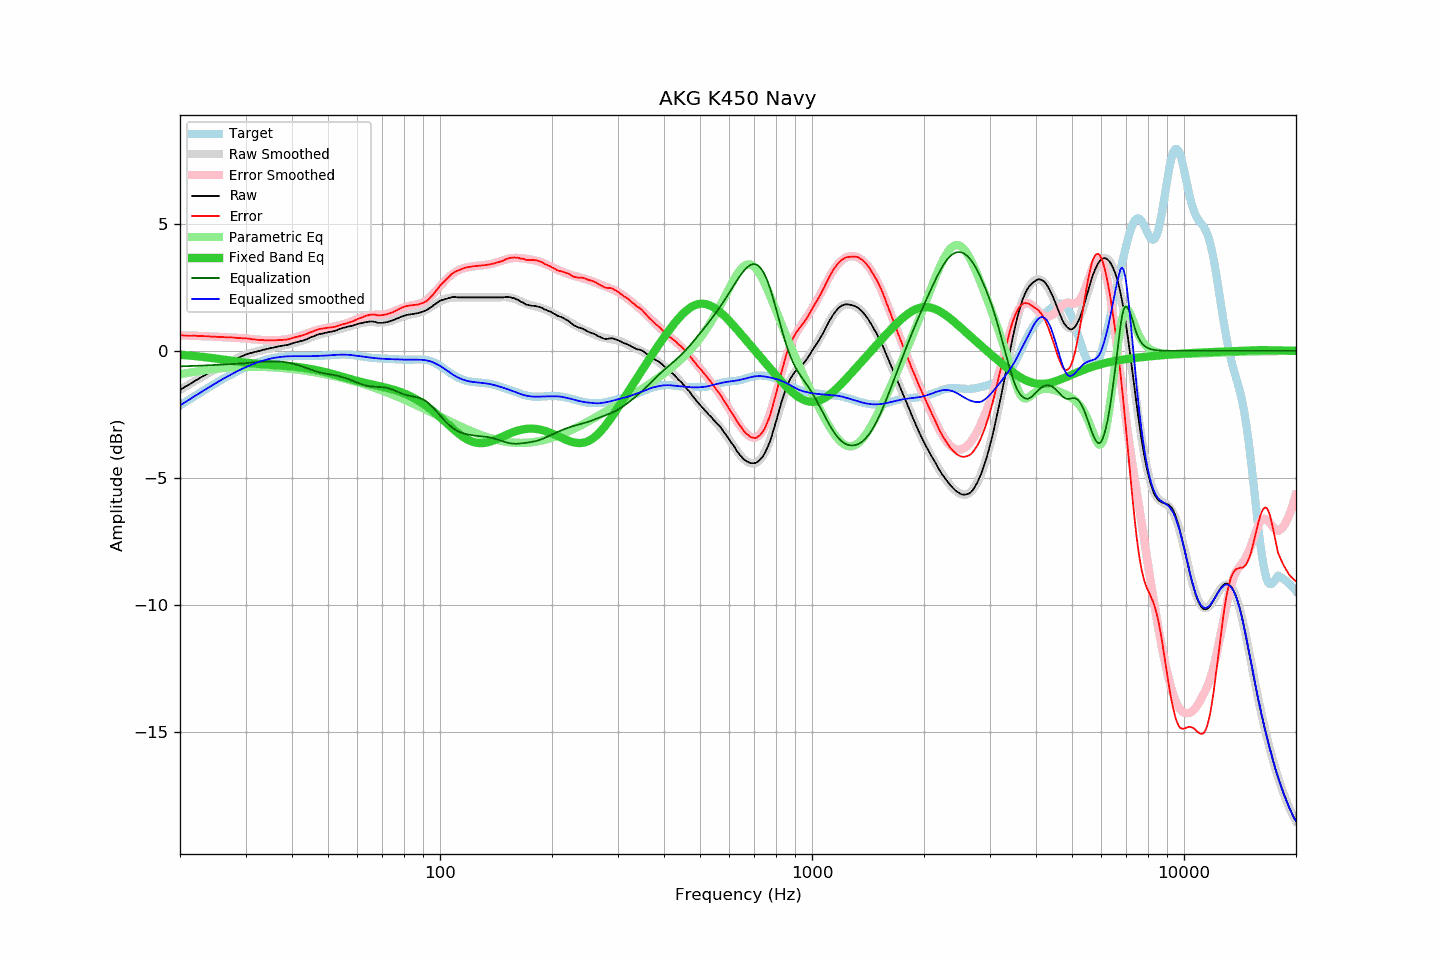

Values plotted in this chart, from the file beside it:
frequency, raw, error, smoothed, error_smoothed, equalization, parametric_eq, equalized_raw, equalized_smoothed, target
20.00, -1.54, 0.62, -1.54, 0.61, -0.61, -0.15, -2.15, -2.15, -2.15
20.20, -1.50, 0.61, -1.50, 0.61, -0.61, -0.16, -2.11, -2.11, -2.11
20.40, -1.47, 0.60, -1.46, 0.61, -0.61, -0.16, -2.07, -2.07, -2.07
20.61, -1.43, 0.60, -1.42, 0.61, -0.61, -0.17, -2.03, -2.03, -2.03
20.81, -1.39, 0.60, -1.39, 0.60, -0.60, -0.18, -1.99, -1.99, -1.99
21.02, -1.36, 0.59, -1.35, 0.60, -0.60, -0.18, -1.96, -1.95, -1.95
21.23, -1.32, 0.59, -1.31, 0.60, -0.60, -0.19, -1.91, -1.91, -1.91
21.44, -1.27, 0.59, -1.27, 0.60, -0.60, -0.19, -1.87, -1.87, -1.87
21.66, -1.24, 0.59, -1.23, 0.59, -0.59, -0.20, -1.83, -1.83, -1.83
21.87, -1.19, 0.59, -1.20, 0.59, -0.59, -0.20, -1.79, -1.79, -1.79
22.09, -1.16, 0.59, -1.16, 0.59, -0.59, -0.21, -1.75, -1.75, -1.75
22.31, -1.12, 0.58, -1.12, 0.59, -0.59, -0.22, -1.71, -1.71, -1.71
22.54, -1.09, 0.58, -1.09, 0.59, -0.59, -0.22, -1.67, -1.67, -1.67
22.76, -1.05, 0.59, -1.05, 0.58, -0.58, -0.23, -1.63, -1.63, -1.63
22.99, -1.01, 0.59, -1.01, 0.58, -0.58, -0.24, -1.59, -1.59, -1.59
23.22, -0.98, 0.58, -0.97, 0.58, -0.58, -0.25, -1.55, -1.55, -1.55
23.45, -0.94, 0.58, -0.94, 0.57, -0.57, -0.25, -1.51, -1.51, -1.51
23.69, -0.91, 0.57, -0.90, 0.57, -0.57, -0.26, -1.48, -1.47, -1.47
23.92, -0.87, 0.57, -0.87, 0.57, -0.57, -0.27, -1.43, -1.44, -1.44
24.16, -0.84, 0.56, -0.83, 0.57, -0.57, -0.28, -1.40, -1.40, -1.40
24.40, -0.80, 0.56, -0.80, 0.56, -0.56, -0.28, -1.36, -1.36, -1.36
24.65, -0.77, 0.55, -0.76, 0.56, -0.56, -0.29, -1.32, -1.32, -1.32
24.89, -0.72, 0.56, -0.73, 0.56, -0.56, -0.30, -1.28, -1.28, -1.28
25.14, -0.69, 0.55, -0.69, 0.55, -0.55, -0.31, -1.25, -1.25, -1.24
25.39, -0.65, 0.55, -0.66, 0.55, -0.55, -0.32, -1.20, -1.21, -1.21
25.65, -0.63, 0.54, -0.62, 0.55, -0.55, -0.33, -1.17, -1.17, -1.17
25.91, -0.59, 0.55, -0.59, 0.54, -0.54, -0.34, -1.13, -1.13, -1.13
26.16, -0.56, 0.54, -0.56, 0.54, -0.54, -0.34, -1.10, -1.10, -1.10
26.43, -0.53, 0.53, -0.52, 0.54, -0.54, -0.35, -1.06, -1.06, -1.06
26.69, -0.50, 0.53, -0.49, 0.53, -0.53, -0.36, -1.03, -1.03, -1.03
26.96, -0.47, 0.53, -0.46, 0.53, -0.53, -0.37, -1.00, -0.99, -0.99
27.23, -0.43, 0.53, -0.43, 0.53, -0.53, -0.38, -0.95, -0.96, -0.96
27.50, -0.40, 0.53, -0.40, 0.52, -0.52, -0.39, -0.92, -0.92, -0.92
27.77, -0.37, 0.52, -0.37, 0.52, -0.52, -0.40, -0.89, -0.89, -0.89
28.05, -0.34, 0.52, -0.34, 0.52, -0.52, -0.41, -0.85, -0.86, -0.86
28.33, -0.32, 0.51, -0.31, 0.52, -0.52, -0.42, -0.83, -0.82, -0.82
28.62, -0.29, 0.51, -0.28, 0.51, -0.51, -0.42, -0.80, -0.79, -0.79
28.90, -0.26, 0.51, -0.25, 0.51, -0.51, -0.43, -0.76, -0.76, -0.76
29.19, -0.23, 0.50, -0.23, 0.50, -0.50, -0.44, -0.73, -0.73, -0.73
29.48, -0.21, 0.49, -0.20, 0.50, -0.50, -0.45, -0.70, -0.70, -0.70
29.78, -0.18, 0.49, -0.18, 0.49, -0.49, -0.46, -0.67, -0.67, -0.67
30.08, -0.15, 0.49, -0.15, 0.49, -0.49, -0.46, -0.63, -0.64, -0.64
30.38, -0.13, 0.49, -0.13, 0.48, -0.48, -0.47, -0.61, -0.61, -0.61
30.68, -0.11, 0.48, -0.11, 0.47, -0.47, -0.48, -0.58, -0.59, -0.58
30.99, -0.09, 0.47, -0.09, 0.47, -0.47, -0.49, -0.55, -0.56, -0.56
31.30, -0.08, 0.46, -0.07, 0.46, -0.46, -0.49, -0.54, -0.53, -0.53
31.61, -0.06, 0.45, -0.05, 0.45, -0.45, -0.50, -0.51, -0.51, -0.51
31.93, -0.04, 0.45, -0.04, 0.45, -0.45, -0.50, -0.48, -0.48, -0.48
32.24, -0.03, 0.43, -0.02, 0.44, -0.44, -0.51, -0.47, -0.46, -0.46
32.57, -0.01, 0.43, -0.00, 0.43, -0.43, -0.52, -0.44, -0.44, -0.44
32.89, 0.00, 0.42, 0.01, 0.43, -0.43, -0.52, -0.42, -0.42, -0.42
33.22, 0.02, 0.42, 0.03, 0.42, -0.42, -0.53, -0.40, -0.40, -0.40
33.55, 0.04, 0.42, 0.04, 0.42, -0.42, -0.53, -0.38, -0.38, -0.38
33.89, 0.05, 0.41, 0.06, 0.42, -0.42, -0.54, -0.36, -0.36, -0.36
34.23, 0.07, 0.42, 0.07, 0.41, -0.41, -0.54, -0.34, -0.34, -0.34
34.57, 0.08, 0.41, 0.09, 0.41, -0.41, -0.54, -0.33, -0.33, -0.33
34.92, 0.10, 0.42, 0.10, 0.41, -0.41, -0.55, -0.31, -0.31, -0.31
35.27, 0.11, 0.41, 0.12, 0.41, -0.41, -0.55, -0.30, -0.30, -0.30
35.62, 0.12, 0.41, 0.13, 0.41, -0.41, -0.56, -0.29, -0.28, -0.28
35.97, 0.14, 0.42, 0.14, 0.41, -0.41, -0.56, -0.27, -0.27, -0.27
... 635 more rows
